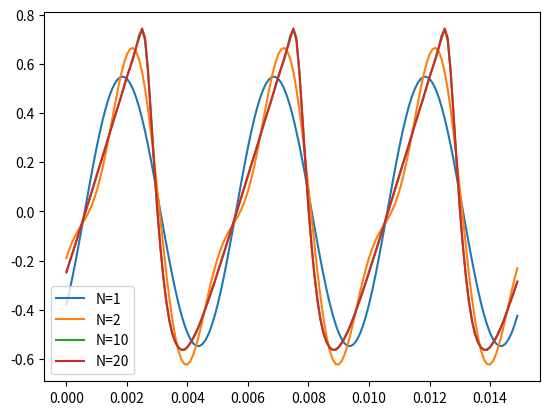

Generate this figure with matplotlib:
import enum
import numpy as np
import matplotlib.pyplot as plt

π = np.pi
a = 1000 * np.pi
w0 = 2 * π / 0.005 
N = int(30000 / w0)
n = np.arange(-N, N + 1, 1)
wn = np.arange(-N, N + 1, 1)* w0
Xn = np.zeros_like(wn, dtype=complex)
Hn = np.zeros_like(wn, dtype=complex)

for i in range(len(n)):
    Hn[i] = (a**2) / (a + 1j * wn[i])**2
    if n[i] == 0:
        Xn[i] = 0
    else:
        Xn[i] = 2 * np.pi * 1j * (-1)**np.abs(n[i]) / (np.pi * n[i])

Yn = Xn * Hn
Ns = [np.arange(-1, 2), np.arange(-2, 3), np.arange(-10, 11), np.arange(-20, 21)]
t = np.arange(0, 0.015, 0.0001)
y = np.zeros((4, len(t)), dtype=complex)

for i, N_range in enumerate(Ns):
    sum = 0
    for n in N_range:
        index = N + n 
        sum += Yn[index] * np.exp(1j * n * w0 * t)
    sum = (sum * (1/(2*π)))
    y[i] = sum

plt.plot(t, y[0], label="N=1")
plt.plot(t, y[1], label="N=2")
plt.plot(t, y[2], label="N=10")
plt.plot(t, y[3], label="N=20")
plt.legend()
plt.show()

